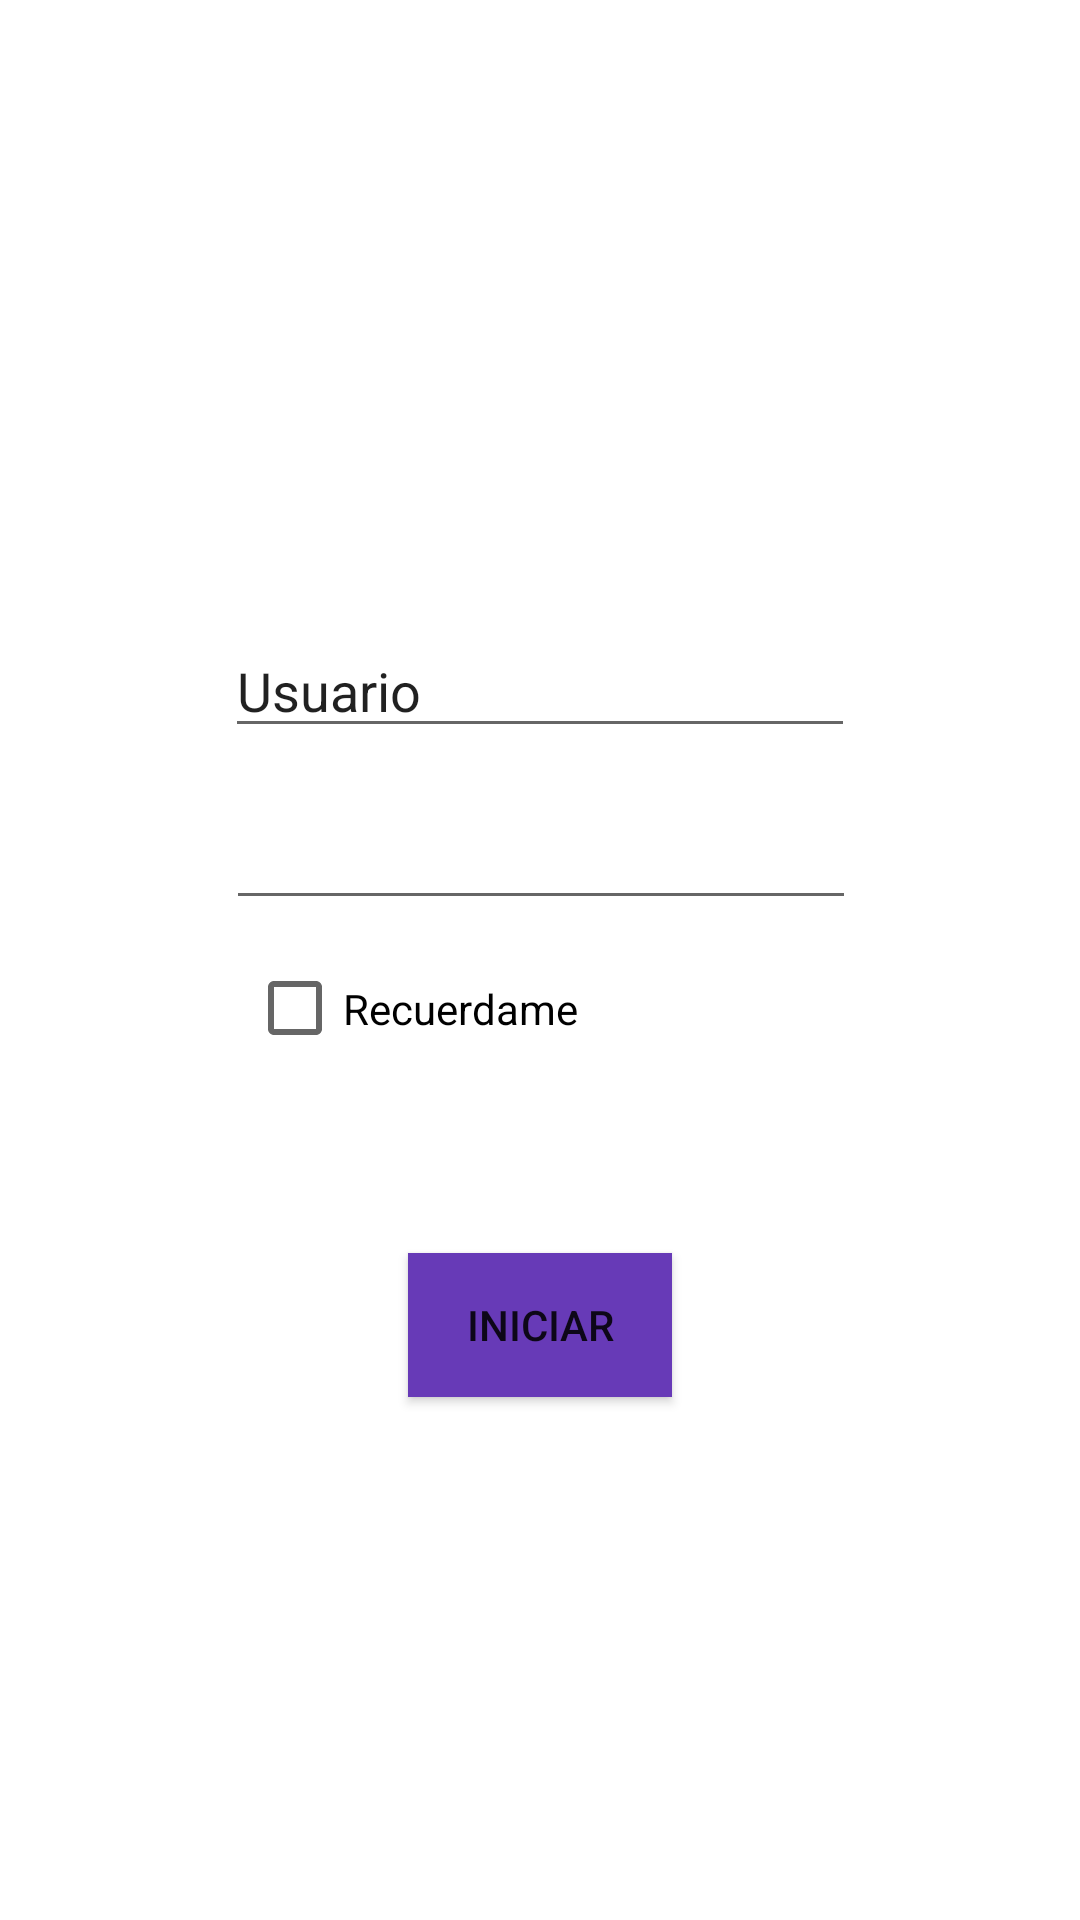

Android layout source for this screen:
<!-- AndroidManifest.xml: application theme Theme.Interfazapp -->
<!-- res/layout/activity_main.xml -->
<?xml version="1.0" encoding="utf-8"?>
<androidx.constraintlayout.widget.ConstraintLayout xmlns:android="http://schemas.android.com/apk/res/android"
    xmlns:app="http://schemas.android.com/apk/res-auto"
    xmlns:tools="http://schemas.android.com/tools"
    android:layout_width="match_parent"
    android:layout_height="match_parent"
    tools:context=".MainActivity">

    <EditText
        android:id="@+id/edtusuario"
        android:layout_width="wrap_content"
        android:layout_height="wrap_content"
        android:layout_marginTop="32dp"
        android:ems="10"
        android:inputType="textPersonName"
        android:text="Usuario"
        app:layout_constraintEnd_toEndOf="parent"
        app:layout_constraintStart_toStartOf="parent"
        app:layout_constraintTop_toBottomOf="@+id/imageView" />

    <CheckBox
        android:id="@+id/chechrecor"
        android:layout_width="134dp"
        android:layout_height="35dp"
        android:layout_marginTop="12dp"
        android:text="Recuerdame"
        app:layout_constraintEnd_toEndOf="parent"
        app:layout_constraintHorizontal_bias="0.364"
        app:layout_constraintStart_toStartOf="parent"
        app:layout_constraintTop_toBottomOf="@+id/Contraseña" />

    <Button
        android:id="@+id/bt"
        android:layout_width="wrap_content"
        android:layout_height="wrap_content"
        android:layout_marginTop="64dp"
        android:background="#673AB7"
        android:text="Iniciar"
        app:layout_constraintEnd_toEndOf="parent"
        app:layout_constraintStart_toStartOf="parent"
        app:layout_constraintTop_toBottomOf="@+id/chechrecor" />

    <ImageView
        android:id="@+id/imageView"
        android:layout_width="177dp"
        android:layout_height="100dp"
        android:layout_marginTop="76dp"
        app:layout_constraintEnd_toEndOf="parent"
        app:layout_constraintStart_toStartOf="parent"
        app:layout_constraintTop_toTopOf="parent"
        app:srcCompat="@drawable/logo" />

    <EditText
        android:id="@+id/Contraseña"
        android:layout_width="wrap_content"
        android:layout_height="wrap_content"
        android:layout_marginTop="16dp"
        android:ems="10"
        android:inputType="textPassword"
        app:layout_constraintEnd_toEndOf="parent"
        app:layout_constraintHorizontal_bias="0.502"
        app:layout_constraintStart_toStartOf="parent"
        app:layout_constraintTop_toBottomOf="@+id/edtusuario"
        tools:text="Contraseña" />

</androidx.constraintlayout.widget.ConstraintLayout>
<!-- resources referenced by this layout -->
<resources>
  <style name="Theme.Interfazapp" parent="Theme.MaterialComponents.DayNight.DarkActionBar">
          
          <item name="colorPrimary">@color/purple_500</item>
          <item name="colorPrimaryVariant">@color/purple_700</item>
          <item name="colorOnPrimary">@color/white</item>
          
          <item name="colorSecondary">@color/teal_200</item>
          <item name="colorSecondaryVariant">@color/teal_700</item>
          <item name="colorOnSecondary">@color/black</item>
          
          <item name="android:statusBarColor">?attr/colorPrimaryVariant</item>
          
      </style>
  <!-- not gathered from this repository: default colours our renderer supplied (Android Studio template values) -->
  <color name="purple_500">#FF6200EE</color>
  <color name="purple_700">#FF3700B3</color>
  <color name="teal_200">#FF03DAC5</color>
  <color name="teal_700">#FF018786</color>
  <color name="black">#FF000000</color>
  <color name="white">#FFFFFFFF</color>
</resources>
